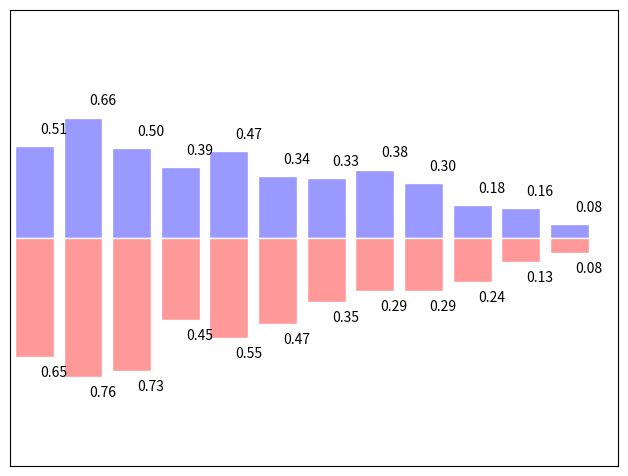

Here is the Python script that generated this plot:
import numpy as np

import matplotlib.pyplot as plt

n = 12

X = np.arange(n)

Y1 = (1 - X / float(n)) * np.random.uniform(0.5, 1.0, n)

Y2 = (1 - X / float(n)) * np.random.uniform(0.5, 1.0, n)

plt.axes([0.025, 0.025, 0.95, 0.95])

plt.bar(X, +Y1, facecolor='#9999ff', edgecolor='white')

plt.bar(X, -Y2, facecolor='#ff9999', edgecolor='white')
for x, y in zip(X, Y1):

    plt.text(x + 0.4, y + 0.05, '%.2f' % y, ha='center', va= 'bottom')

for x, y in zip(X, Y2):

    plt.text(x + 0.4, -y - 0.05, '%.2f' % y, ha='center', va= 'top')

plt.xlim(-.5, n)

plt.xticks(())

plt.ylim(-1.25, 1.25)

plt.yticks(())

plt.show()